Photos from the image-classification dataset "dataset" in the GitHub repository sriram688/Plant-Disease-Care-Assistant. Its 9 classes are: pepper bacterial spot, pepper healthy, potato early blight, potato healthy, potato late blight, tomato bacterial spot, tomato early blight, tomato healthy, tomato late blight.

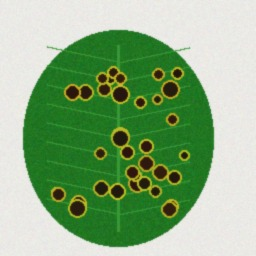
Label: pepper bacterial spot

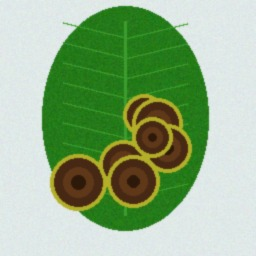
Label: potato early blight

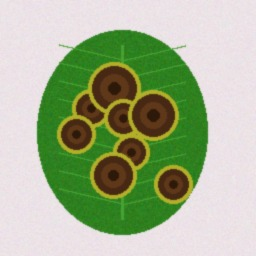
Label: tomato early blight

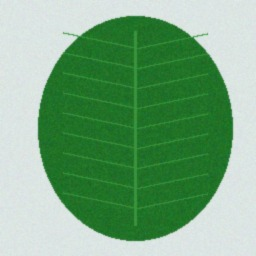
Label: pepper healthy

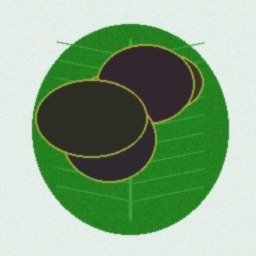
Label: potato late blight

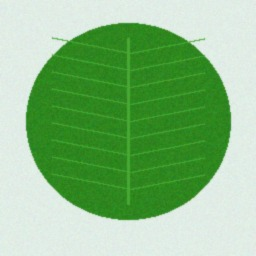
Label: tomato healthy
